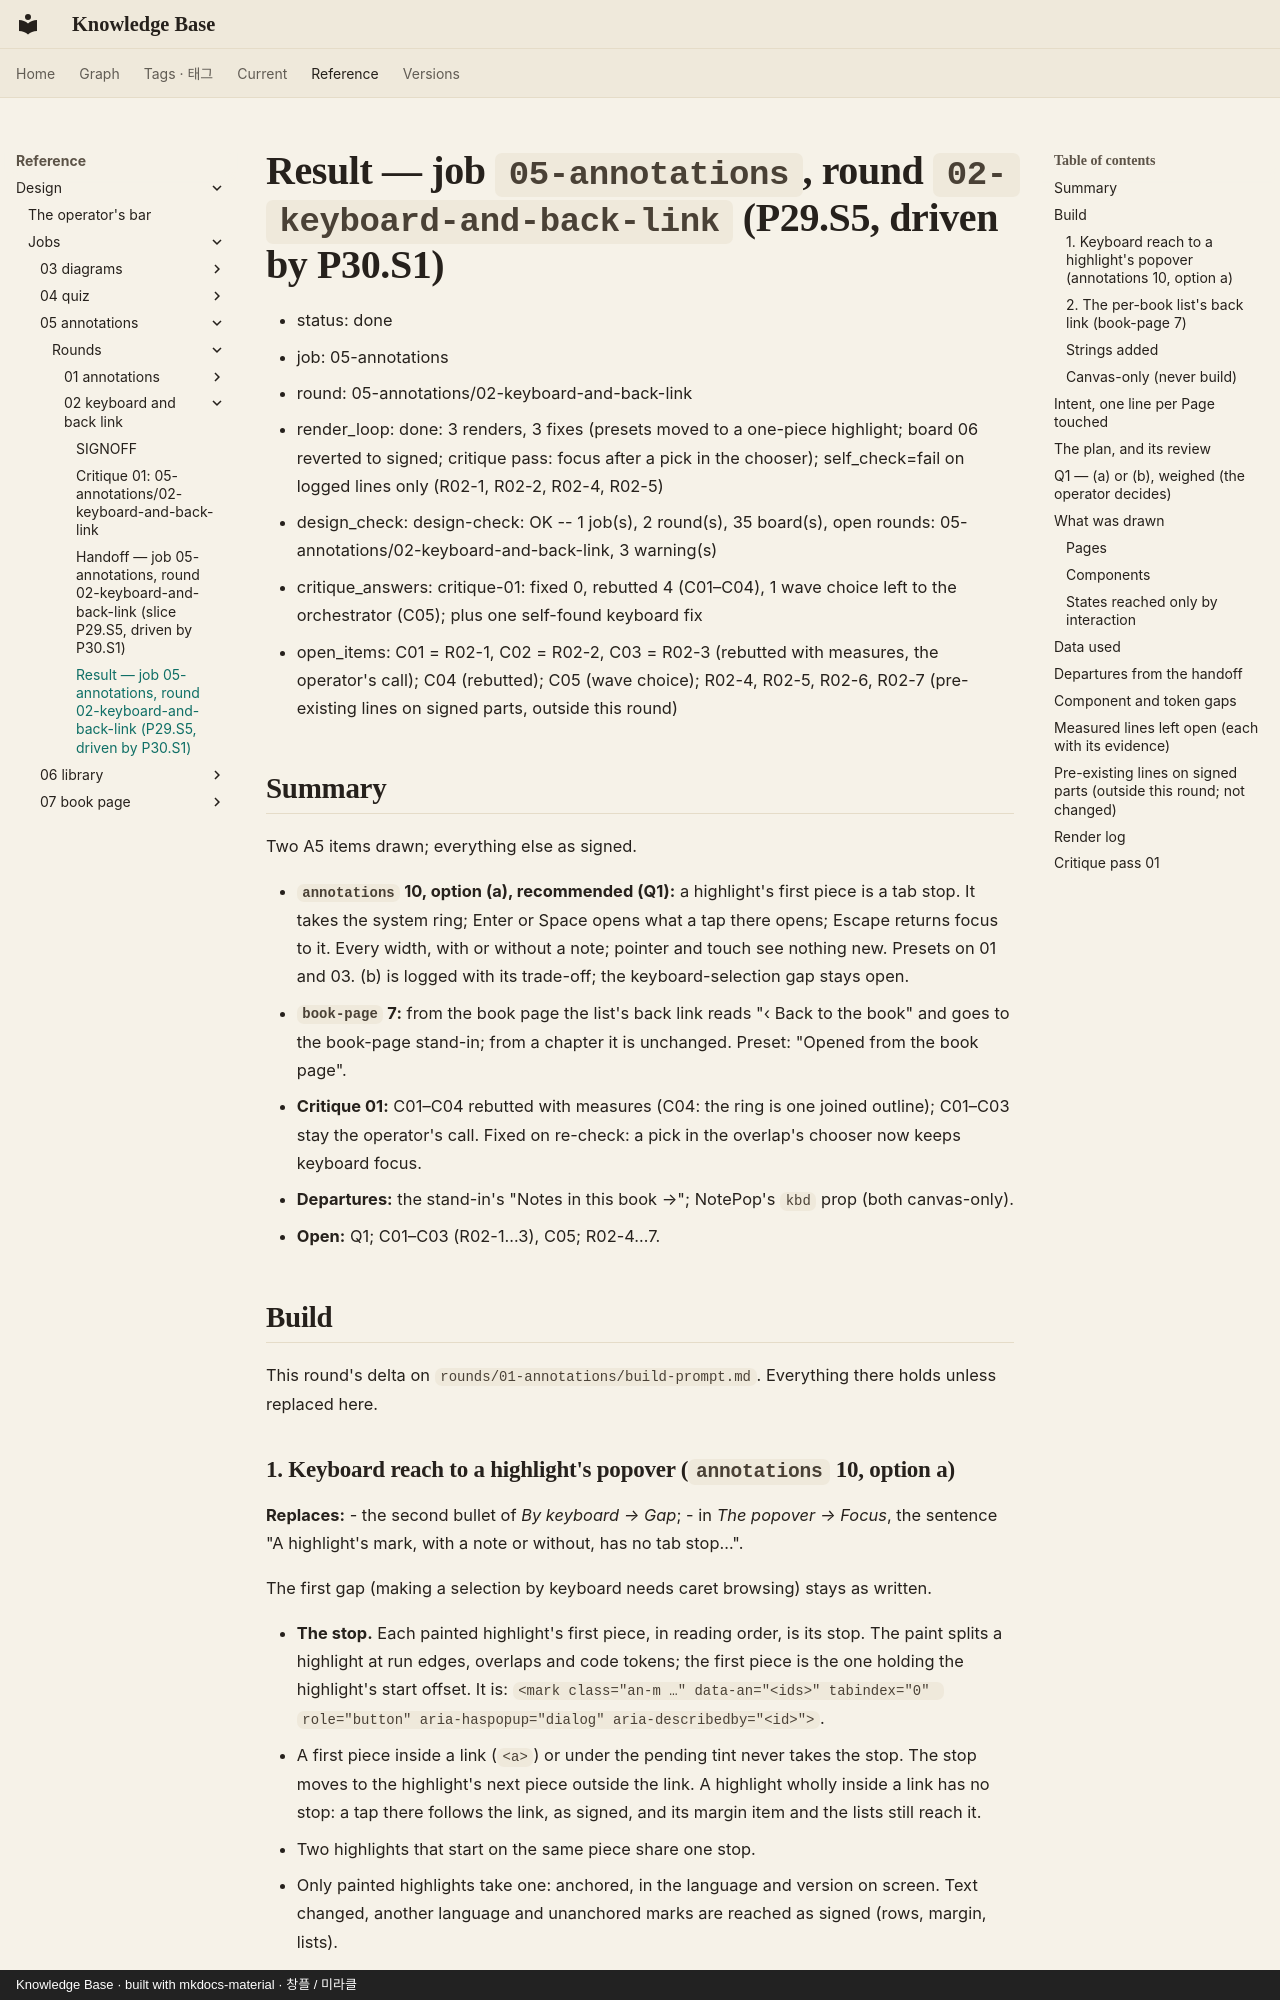

repository: leetusik/knowledge · page: reference/design/jobs/05-annotations/rounds/02-keyboard-and-back-link/result/index.html · generator: mkdocs · copyright: Knowledge Base · built with mkdocs-material · 창플 / 미라클

# Result — job `05-annotations`, round `02-keyboard-and-back-link` (P29.S5, driven by P30.S1)

- status: done
- job: 05-annotations
- round: 05-annotations/02-keyboard-and-back-link
- render_loop: done: 3 renders, 3 fixes (presets moved to a one-piece highlight; board 06 reverted to signed; critique pass: focus after a pick in the chooser); self_check=fail on logged lines only (R02-1, R02-2, R02-4, R02-5)
- design_check: design-check: OK -- 1 job(s), 2 round(s), 35 board(s), open rounds: 05-annotations/02-keyboard-and-back-link, 3 warning(s)
- critique_answers: critique-01: fixed 0, rebutted 4 (C01–C04), 1 wave choice left to the orchestrator (C05); plus one self-found keyboard fix
- open_items: C01 = R02-1, C02 = R02-2, C03 = R02-3 (rebutted with measures, the operator's call); C04 (rebutted); C05 (wave choice); R02-4, R02-5, R02-6, R02-7 (pre-existing lines on signed parts, outside this round)

## Summary

Two A5 items drawn; everything else as signed.

- **`annotations` 10, option (a), recommended (Q1):** a highlight's first piece is a tab stop. It takes the system
  ring; Enter or Space opens what a tap there opens; Escape returns focus to it. Every width, with or without a
  note; pointer and touch see nothing new. Presets on 01 and 03. (b) is logged with its trade-off; the
  keyboard-selection gap stays open.
- **`book-page` 7:** from the book page the list's back link reads "‹ Back to the book" and goes to the book-page
  stand-in; from a chapter it is unchanged. Preset: "Opened from the book page".
- **Critique 01:** C01–C04 rebutted with measures (C04: the ring is one joined outline); C01–C03 stay the
  operator's call. Fixed on re-check: a pick in the overlap's chooser now keeps keyboard focus.
- **Departures:** the stand-in's "Notes in this book →"; NotePop's `kbd` prop (both canvas-only).
- **Open:** Q1; C01–C03 (R02-1…3), C05; R02-4…7.

## Build

This round's delta on `rounds/01-annotations/build-prompt.md`. Everything there holds unless replaced here.
